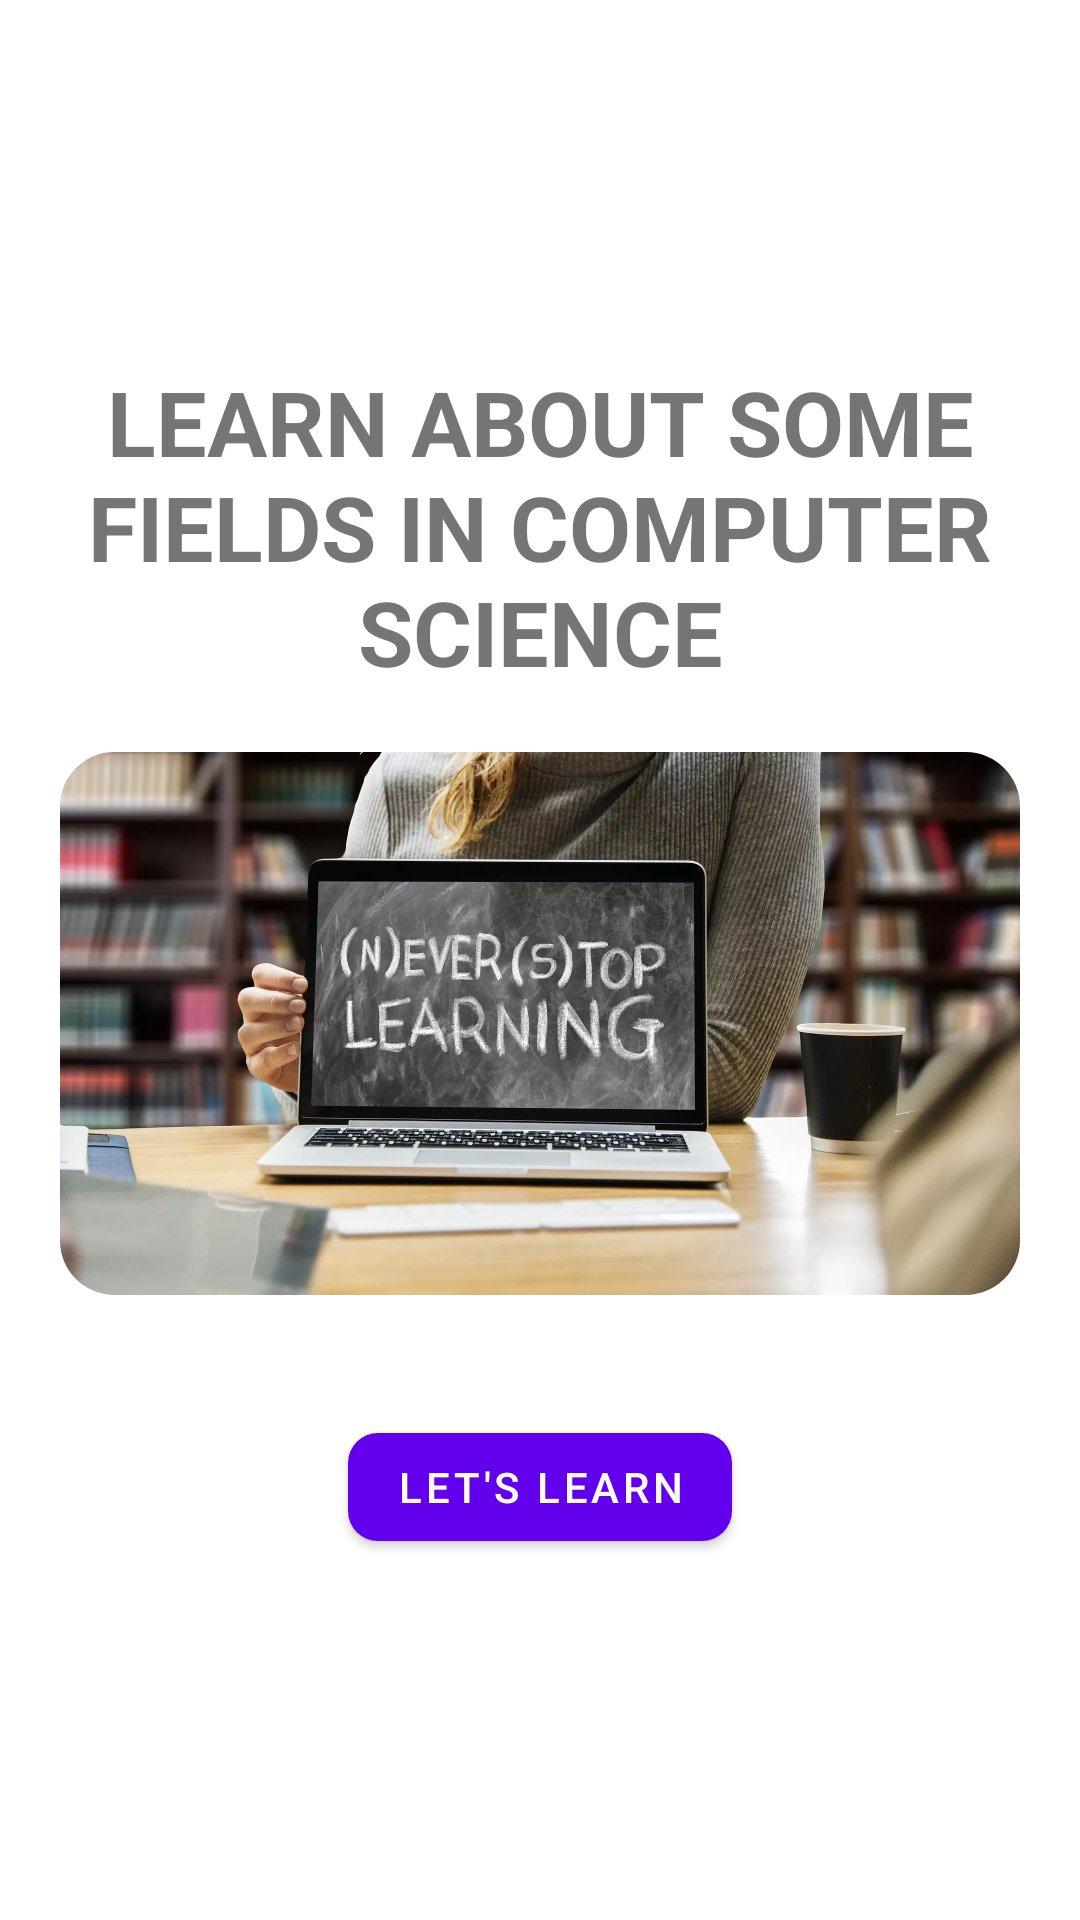

Here is an Android app screen rendered from its layout file. Give the layout XML and the strings, colors and styles it references.
<!-- AndroidManifest.xml: application theme Theme.V12 -->
<!-- res/layout/activity_main.xml -->
<?xml version="1.0" encoding="utf-8"?>
<RelativeLayout xmlns:android="http://schemas.android.com/apk/res/android"
    xmlns:app="http://schemas.android.com/apk/res-auto"
    xmlns:tools="http://schemas.android.com/tools"
    android:layout_width="match_parent"
    android:layout_height="match_parent"
    android:orientation="vertical"
    tools:context=".MainActivity">

    <LinearLayout
        android:layout_width="match_parent"
        android:layout_height="wrap_content"
        android:layout_gravity="center"
        android:layout_alignParentTop="true"
       android:layout_alignParentBottom="true"
        android:layout_alignParentStart="true"
        android:layout_alignParentEnd="true"
        android:gravity="center"
        android:orientation="vertical"
        android:paddingVertical="20dp"
        android:id="@+id/linearLayout0">

        <com.google.android.material.textview.MaterialTextView
            android:id="@+id/textView"
            android:layout_width="wrap_content"
            android:layout_height="wrap_content"
            android:layout_marginHorizontal="20dp"
            android:gravity="center"
            android:text="@string/MainPage"
            android:textAllCaps="true"
            android:textSize="30sp"
            android:textStyle="bold" />


        <com.google.android.material.imageview.ShapeableImageView
            android:id="@+id/imageView1"
            android:layout_width="match_parent"
            android:layout_height="wrap_content"
            android:layout_margin="20dp"


            android:adjustViewBounds="true"

            android:src="@drawable/never_stop_learning_gc"
            app:shapeAppearanceOverlay="@style/ShapeAppearanceOverlay.App.CornerSize10Percent">

        </com.google.android.material.imageview.ShapeableImageView>
        

        <com.google.android.material.button.MaterialButton

            android:id="@+id/button"
            android:layout_width="wrap_content"
            android:layout_height="wrap_content"
            android:layout_below="@id/linearLayout0"
            android:layout_marginTop="20dp"
            android:text="@string/letsgo"
            app:cornerRadius="10dp" />
    </LinearLayout>

</RelativeLayout>
<!-- resources referenced by this layout -->
<resources>
  <!-- drawable never_stop_learning_gc: webp bitmap (drawable, 164932 bytes) -->
  <string name="MainPage">Learn About Some Fields in Computer Science</string>
  <string name="letsgo">Let\'s Learn</string>
  <style name="ShapeAppearanceOverlay.App.CornerSize10Percent" parent="">
          <item name="cornerSize">10%</item>
      </style>
  <style name="Theme.V12" parent="Theme.MaterialComponents.DayNight.NoActionBar">
          
          <item name="colorPrimary">@color/purple_500</item>
          <item name="colorPrimaryVariant">@color/purple_700</item>
          <item name="colorOnPrimary">@color/white</item>
          
          <item name="colorSecondary">@color/teal_200</item>
          <item name="colorSecondaryVariant">@color/teal_700</item>
          <item name="colorOnSecondary">@color/black</item>
          
          <item name="android:statusBarColor">?attr/colorPrimaryVariant</item>
          
      </style>
  <color name="purple_500">#FF6200EE</color>
  <color name="purple_700">#FF3700B3</color>
  <color name="white">#FFFFFFFF</color>
  <color name="teal_200">#FF03DAC5</color>
  <color name="teal_700">#FF018786</color>
  <color name="black">#FF000000</color>
</resources>
